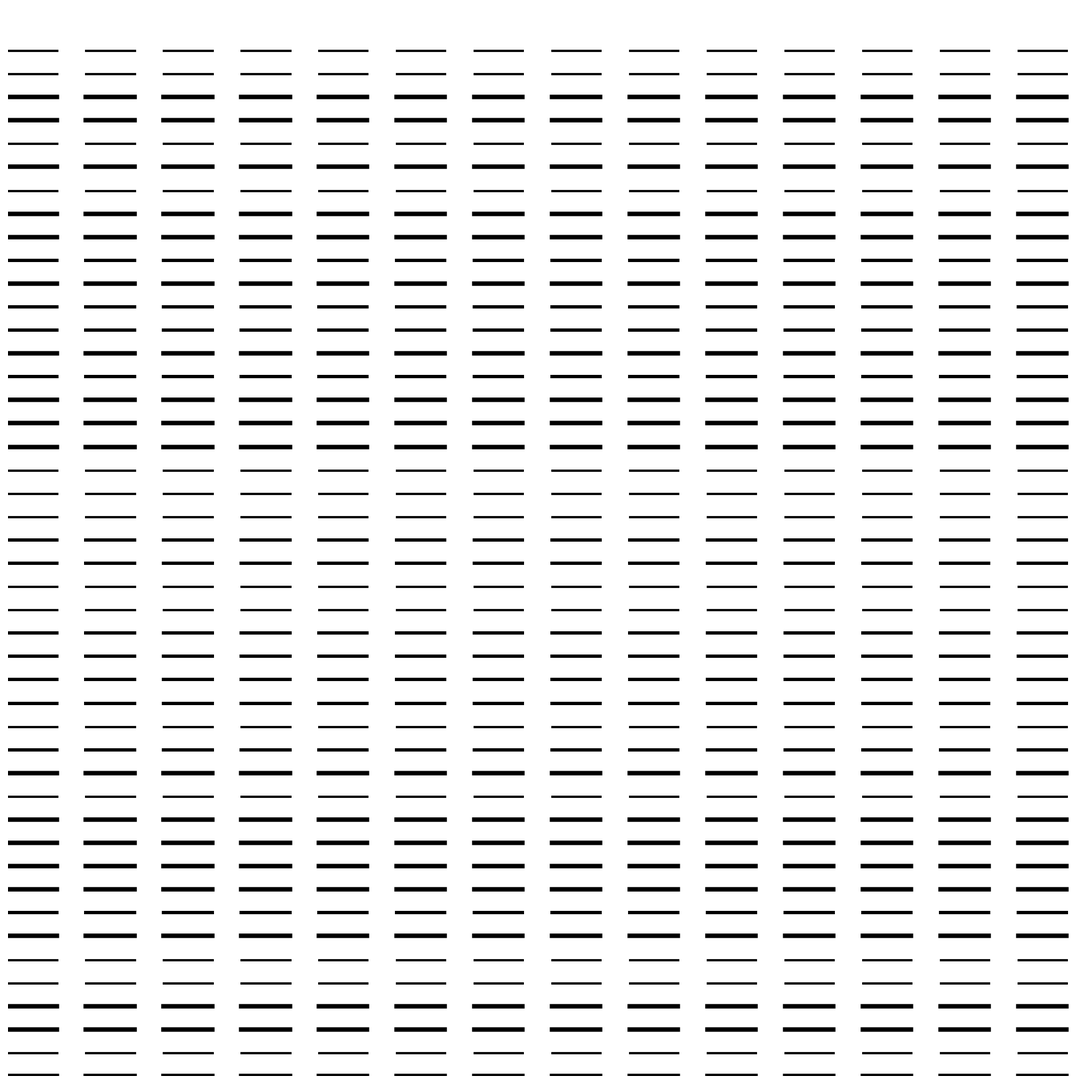

This chart was generated by the following Python code:
import numpy as np
import matplotlib.pyplot as plt
from pathlib import Path
from datetime import datetime

SIZE = 4000
DPI = 300
SEED = 42
DATE = datetime.now().strftime("%d%m%Y")

JPG_DIR = Path("output/jpg")
SVG_DIR = Path("output/svg")
JPG_DIR.mkdir(parents=True, exist_ok=True)
SVG_DIR.mkdir(parents=True, exist_ok=True)

np.random.seed(SEED)


def setup_ax():
    fig, ax = plt.subplots(figsize=(SIZE/DPI, SIZE/DPI), dpi=DPI)
    fig.subplots_adjust(left=0, right=1, top=1, bottom=0)
    ax.set_facecolor("white")
    ax.set_xlim(-5, 105)
    ax.set_ylim(-5, 105)
    ax.set_aspect("equal")
    ax.axis("off")
    return fig, ax


def save(fig, name):
    jpg_path = JPG_DIR / f"{name}_{DATE}.jpg"
    svg_path = SVG_DIR / f"{name}_{DATE}.svg"
    fig.savefig(jpg_path, dpi=DPI, pad_inches=0, facecolor="white")
    fig.savefig(svg_path, format="svg", pad_inches=0, facecolor="white")
    plt.close(fig)
    print(f"Tersimpan: {jpg_path} | {svg_path}")
def abstract_parallel_lines_dashed_pattern_black_white_texture():
    """Garis paralel putus-putus teratur"""
    fig, ax = setup_ax()
    n_lines = 45
    dash_len = 5
    gap_len = 3
    for i in range(n_lines):
        y = -5 + i * 2.4
        x = -5
        lw = np.random.choice([2.0, 3.0, 4.0])
        while x < 105:
            x_end = min(x + dash_len, 105)
            ax.plot([x, x_end], [y, y], color="black", linewidth=lw)
            x = x_end + gap_len
    save(fig, "abstract_parallel_lines_dashed_pattern_black_white_texture")


if __name__ == "__main__":
    abstract_parallel_lines_dashed_pattern_black_white_texture()
